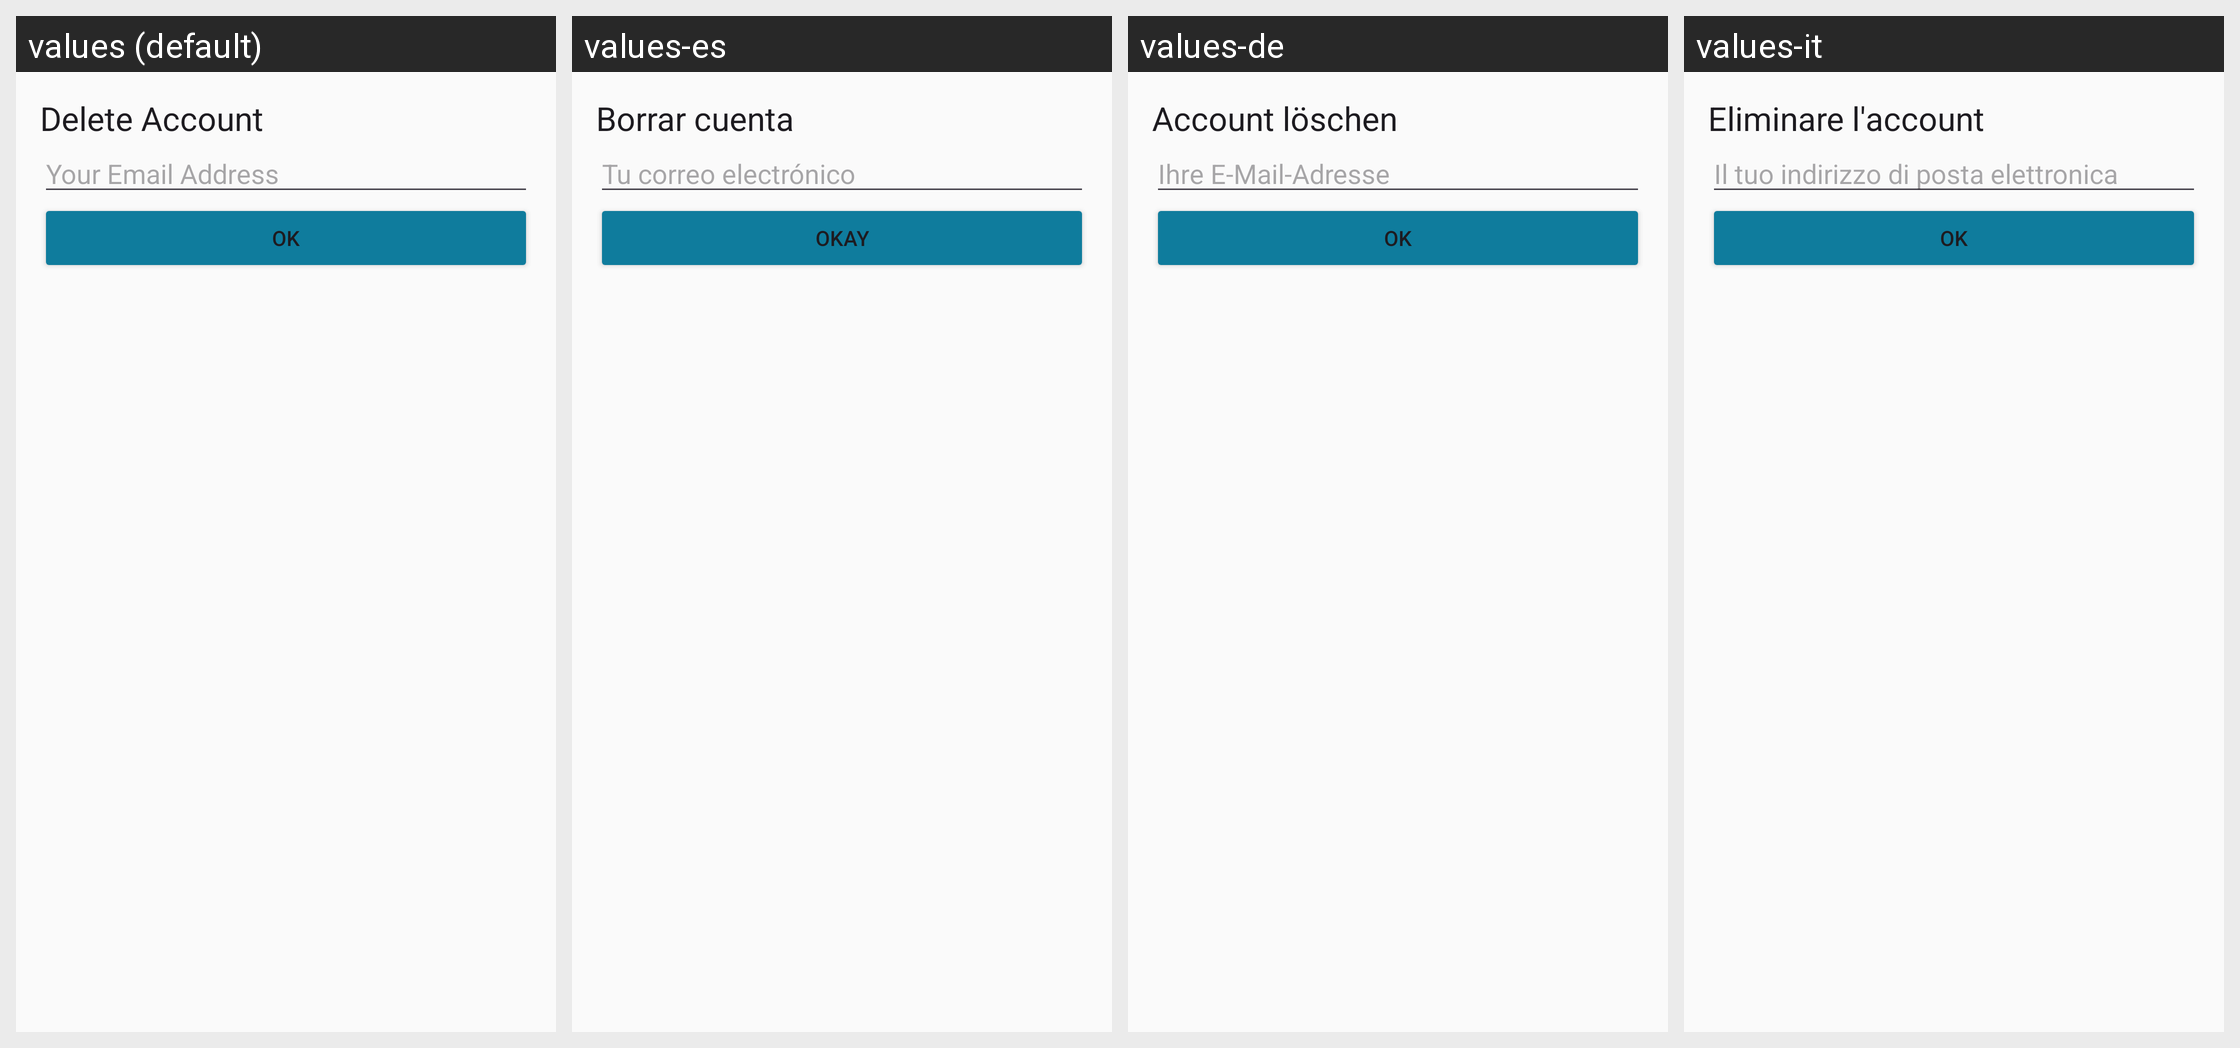

Locale-by-locale string values for the Android screen shown in this grid:
Android screen res/layout/dialog_delete_account.xml rendered under 4 locales, left to right: values (default), values-es, values-de, values-it. Device: Nexus 5 (rendered at 1080×1920; each locale shown at half size, 540×960, under a caption strip naming it); theme AppTheme.
Other locales in the repository, not shown: values-fr, values-iw, values-nl, values-ru.
Strings drawn on this screen, with the default value and each locale's value (text and hints the layout hard-codes, and strings that could not be matched under every locale, appear in the picture but are not listed):

delete_account
  values: Delete Account
  values-es: Borrar cuenta
  values-de: Account löschen
  values-it: Eliminare l'account

your_email_address
  values: Your Email Address
  values-es: Tu correo electrónico
  values-de: Ihre E-Mail-Adresse
  values-it: Il tuo indirizzo di posta elettronica

ok
  values: OK
  values-es: Okay
  values-de: OK
  values-it: ok
